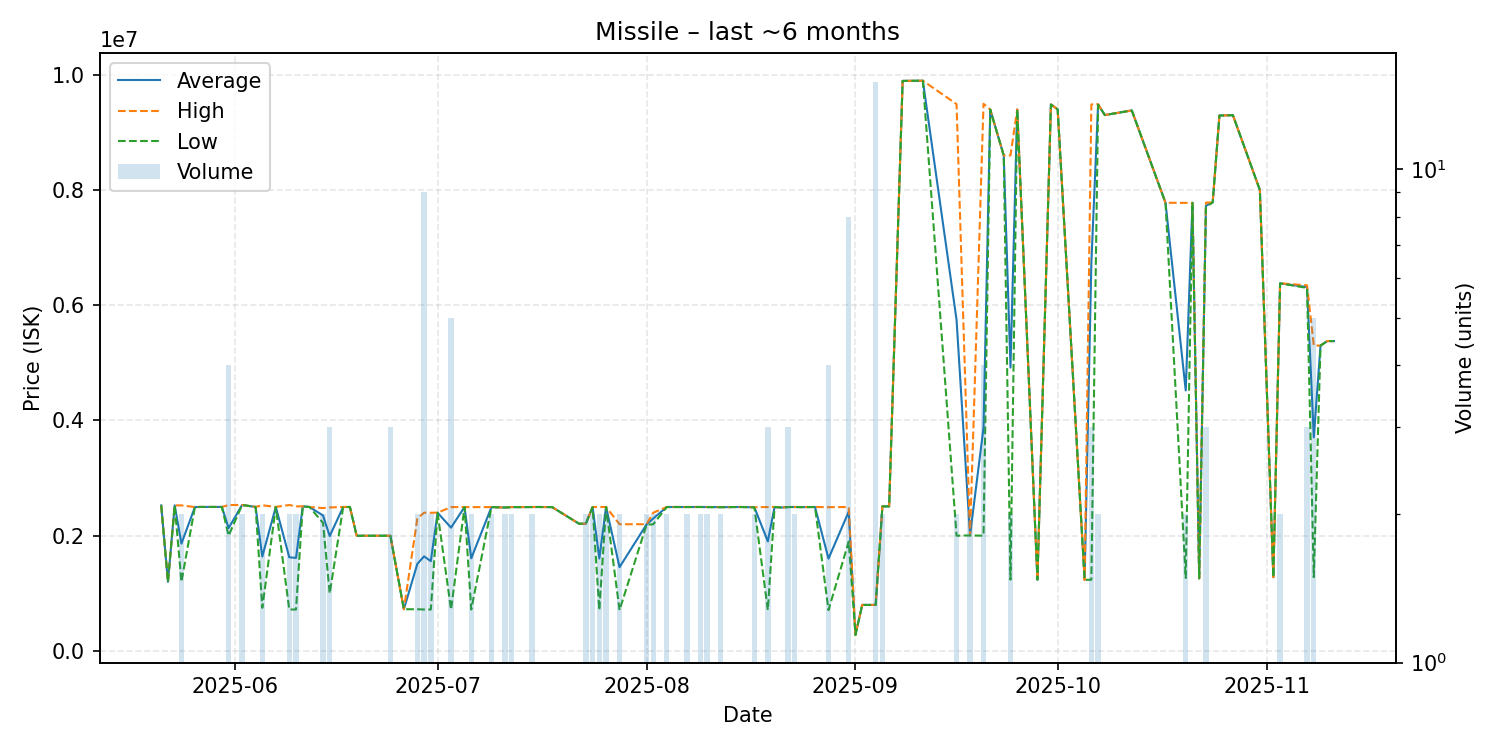

The file beside this chart, header and first rows:
date, average, highest, lowest, order_count, volume
2025-05-21, 2527000, 2527000, 2527000, 1, 1
2025-05-22, 1200000, 1200000, 1200000, 1, 1
2025-05-23, 2527000, 2527000, 2527000, 1, 1
2025-05-24, 1863500, 2527000, 1200000, 2, 2
2025-05-26, 2498000, 2498000, 2498000, 1, 1
2025-05-27, 2500000, 2500000, 2500000, 1, 1
2025-05-28, 2500000, 2500000, 2500000, 1, 1
2025-05-30, 2500000, 2500000, 2500000, 1, 1
2025-05-31, 2133250, 2533000, 2000000, 2, 4
2025-06-02, 2534000, 2534000, 2534000, 2, 2
2025-06-04, 2500000, 2500000, 2500000, 1, 1
2025-06-05, 1639500, 2529000, 750000, 2, 2
2025-06-07, 2500000, 2500000, 2500000, 1, 1
2025-06-09, 1627100, 2534000, 720200, 2, 2
2025-06-10, 1615100, 2510000, 720200, 2, 2
2025-06-11, 2510000, 2510000, 2510000, 1, 1
2025-06-12, 2499000, 2499000, 2499000, 1, 1
2025-06-14, 2352500, 2480000, 2225000, 2, 2
2025-06-15, 1994333, 2491500, 1000000, 3, 3
2025-06-17, 2499000, 2499000, 2499000, 1, 1
2025-06-18, 2499000, 2499000, 2499000, 1, 1
2025-06-19, 2000000, 2000000, 2000000, 1, 1
2025-06-21, 2000000, 2000000, 2000000, 1, 1
2025-06-24, 2000000, 2000000, 2000000, 3, 3
2025-06-26, 724900, 724900, 724900, 1, 1
2025-06-28, 1512450, 2300000, 724900, 2, 2
2025-06-29, 1642033, 2400000, 720150, 7, 9
2025-06-30, 1559550, 2399000, 720100, 2, 2
2025-07-01, 2400000, 2400000, 2400000, 1, 1
2025-07-03, 2140420, 2497000, 720100, 5, 5
2025-07-05, 2498000, 2498000, 2498000, 1, 1
2025-07-06, 1608550, 2497000, 720100, 2, 2
2025-07-09, 2497000, 2497000, 2497000, 2, 2
2025-07-11, 2490000, 2490000, 2490000, 2, 2
2025-07-12, 2497500, 2498000, 2497000, 2, 2
2025-07-13, 2497000, 2497000, 2497000, 1, 1
2025-07-15, 2498500, 2499000, 2498000, 2, 2
2025-07-16, 2499000, 2499000, 2499000, 1, 1
2025-07-18, 2497000, 2497000, 2497000, 1, 1
2025-07-22, 2208000, 2208000, 2208000, 1, 1
2025-07-23, 2210000, 2211000, 2209000, 2, 2
2025-07-24, 2498000, 2499000, 2497000, 2, 2
2025-07-25, 1604550, 2499000, 710100, 2, 2
2025-07-26, 2499000, 2499000, 2499000, 2, 2
2025-07-28, 1455050, 2200000, 710100, 2, 2
2025-08-01, 2195000, 2200000, 2190000, 2, 2
2025-08-02, 2300000, 2400000, 2200000, 2, 2
2025-08-04, 2498000, 2498000, 2498000, 2, 2
2025-08-05, 2499000, 2499000, 2499000, 1, 1
2025-08-07, 2498500, 2499000, 2498000, 2, 2
2025-08-08, 2499000, 2499000, 2499000, 1, 1
2025-08-09, 2499000, 2499000, 2499000, 2, 2
2025-08-10, 2498000, 2499000, 2497000, 2, 2
2025-08-12, 2496500, 2497000, 2496000, 2, 2
2025-08-15, 2499000, 2499000, 2499000, 1, 1
2025-08-17, 2494000, 2495000, 2493000, 2, 2
2025-08-19, 1902033, 2498000, 710100, 3, 3
2025-08-20, 2499000, 2499000, 2499000, 1, 1
2025-08-21, 2490000, 2490000, 2490000, 1, 1
2025-08-22, 2498333, 2499000, 2497000, 3, 3
... 44 more rows
